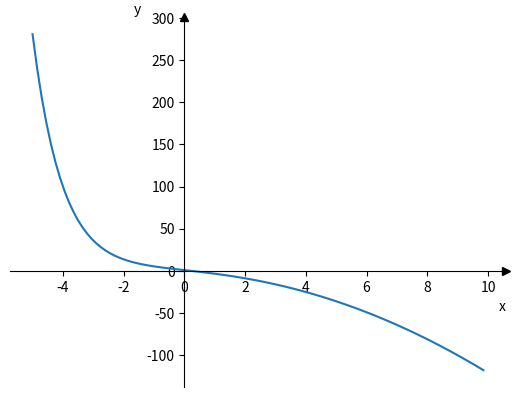

Write Python code to recreate this figure.
import matplotlib.pyplot as plt
import numpy as np


def f(x):
    return 2*np.exp(-x)-(x+1)**2


def main():
    
    # Границы и шаг

    a = -5
    b = 10
    n = 100
    step = (b-a)/n
    
    # Задаём x и y

    x = np.arange(a, b, step)
    y = f(x)

    ax = plt.subplot()

    # Рисуем оси абсцисс и ординат

    ax.spines[["left", "bottom"]].set_position(("data", 0))
    ax.spines[["top", "right"]].set_visible(False)
    ax.plot(1, 0, ">k", transform=ax.get_yaxis_transform(), clip_on=False)
    ax.plot(0, 1, "^k", transform=ax.get_xaxis_transform(), clip_on=False)

    # Вывод

    ax.plot(x, y)

    ax.set_xlabel("x", loc='right', fontsize=10)
    ax.set_ylabel("y", loc='top', fontsize=10, rotation=0)
 
    plt.show()


if __name__ == "__main__":
    main()
